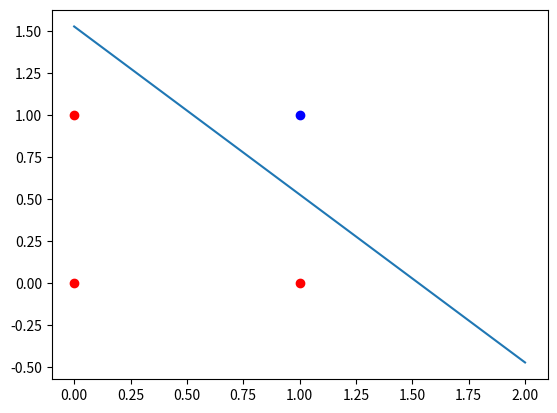

Here is the Python script that generated this plot:
'''
Created on 2019年9月6日

[redacted]
'''
import numpy as np
import matplotlib.pyplot as plt


class NeuralNetwork:
    def __init__(self):
        # np.random.seed(2)
        self.synaptic_weights = np.random.random((3, 1))
        self.learning_rate = 0.01
    def __str__(self):
        return "{synaptic_weights}".format(synaptic_weights=self.synaptic_weights)

    def sigmoid(self, x):
        # 應用sigmoid啟用函式
        return 1 / (1 + np.exp(-x))

    def sigmoid_derivative(self, x):
        # 計算Sigmoid函式的偏導數
        return x * (1 - x)

    def train(self, training_inputs, yd, training_iterations):
        # 訓練模型
        for iteration in range(training_iterations):
            # 得到輸出
            y = self.sigmoid(np.dot(training_inputs, self.synaptic_weights))
            # 計算誤差
            error = yd - y
            # 微調權重( x 與 e*sigmoid_derivative )
            # adjustments = np.dot(training_inputs.T, error * self.sigmoid_derivative(y))
            adjustments = np.dot(training_inputs.T, error)
            self.synaptic_weights += self.learning_rate*adjustments


neural_network = NeuralNetwork()
print("Beginning Randomly Generated Weights: ")
print(neural_network.synaptic_weights)
# 訓練資料
training_inputs = np.array([(0, 0, 1),
                            (0, 1, 1),
                            (1, 0, 1),
                            (1, 1, 1)])

yd = np.array([[0, 0, 0, 1]]).T

neural_network.train(training_inputs, yd, 15000)

print("Ending Weights After Training: ")
print(neural_network.synaptic_weights)

k = -neural_network.synaptic_weights[0] / neural_network.synaptic_weights[1]
b = -neural_network.synaptic_weights[2] / neural_network.synaptic_weights[1]

fig = plt.figure()
ax = plt.subplot()
# ax=fig.add_axes([0, 0, 5, 5])
ax.scatter([training_inputs[i][0] for i in range(len(training_inputs)) if yd[i] == 0],
           [training_inputs[i][1] for i in range(len(training_inputs)) if yd[i] == 0], color='red')
ax.scatter([training_inputs[i][0] for i in range(len(training_inputs)) if yd[i] == 1],
           [training_inputs[i][1] for i in range(len(training_inputs)) if yd[i] == 1], color='blue')
ax.plot([0, 2], [k * (0) + b, k * 2 + b])

plt.show()

